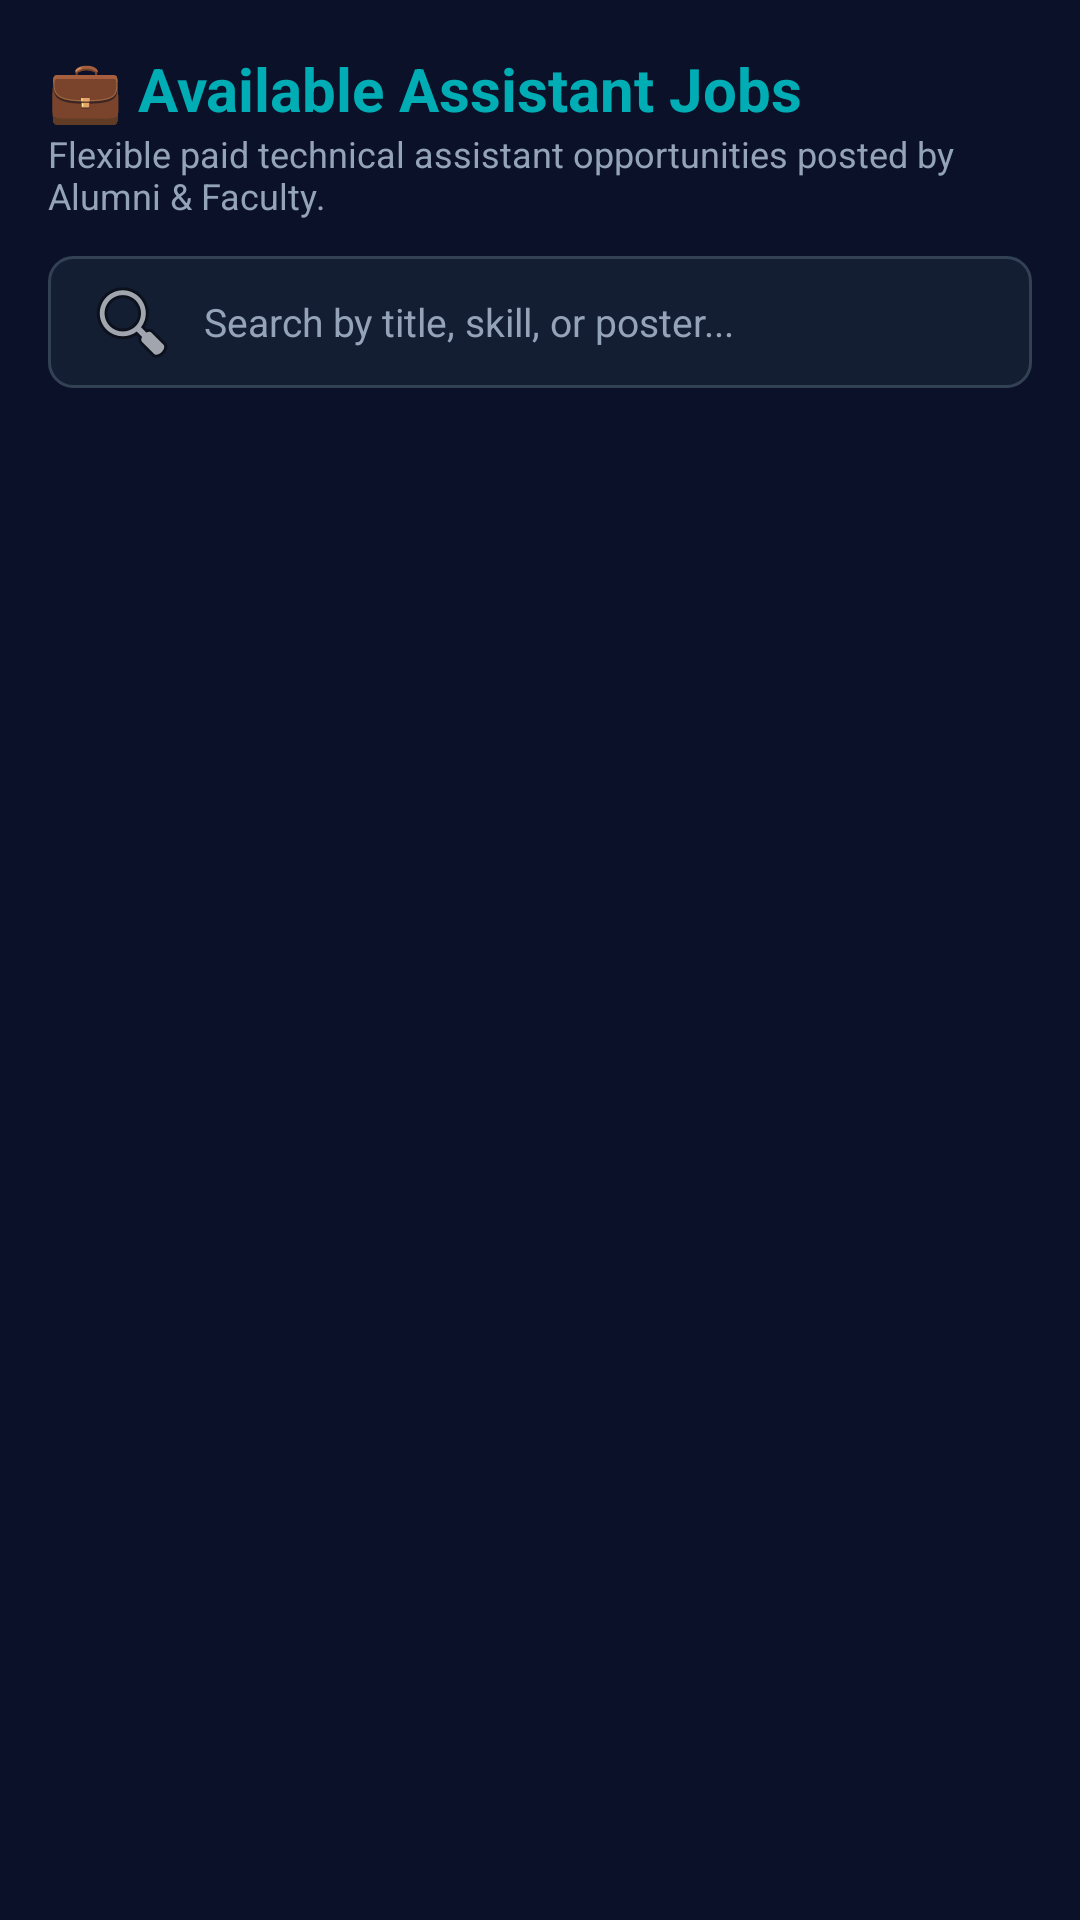

Android layout source for this screen:
<!-- AndroidManifest.xml: application theme Theme.WizardsOfTeligati -->
<!-- res/layout/fragment_student_assistant_jobs.xml -->
<?xml version="1.0" encoding="utf-8"?>
<LinearLayout xmlns:android="http://schemas.android.com/apk/res/android"
    xmlns:app="http://schemas.android.com/apk/res-auto"
    android:layout_width="match_parent"
    android:layout_height="match_parent"
    android:background="@color/deep_navy"
    android:orientation="vertical"
    android:padding="16dp">

    <TextView
        android:layout_width="wrap_content"
        android:layout_height="wrap_content"
        android:text="💼 Available Assistant Jobs"
        android:textColor="@color/mystic_cyan"
        android:textSize="20sp"
        android:textStyle="bold" />

    <TextView
        android:layout_width="wrap_content"
        android:layout_height="wrap_content"
        android:text="Flexible paid technical assistant opportunities posted by Alumni &amp; Faculty."
        android:textColor="@color/text_secondary"
        android:textSize="12sp" />

    
    <EditText
        android:id="@+id/etSearchJobs"
        android:layout_width="match_parent"
        android:layout_height="44dp"
        android:layout_marginTop="12dp"
        android:background="@drawable/bg_cyber_input"
        android:drawableStart="@android:drawable/ic_menu_search"
        android:drawablePadding="8dp"
        android:hint="Search by title, skill, or poster..."
        android:inputType="text"
        android:paddingHorizontal="12dp"
        android:textColor="@color/white"
        android:textColorHint="@color/text_secondary"
        android:textSize="13sp" />

    <TextView
        android:id="@+id/tvEmptyState"
        android:layout_width="match_parent"
        android:layout_height="wrap_content"
        android:layout_marginTop="32dp"
        android:gravity="center"
        android:text="No assistant opportunities match your query."
        android:textColor="@color/text_secondary"
        android:textSize="14sp"
        android:visibility="gone" />

    <androidx.recyclerview.widget.RecyclerView
        android:id="@+id/rvAssistantJobs"
        android:layout_width="match_parent"
        android:layout_height="0dp"
        android:layout_marginTop="10dp"
        android:layout_weight="1" />

</LinearLayout>
<!-- resources referenced by this layout -->
<resources>
  <color name="deep_navy">#0A1128</color>
  <color name="mystic_cyan">#00ADB5</color>
  <color name="text_secondary">#94A3B8</color>
  <color name="white">#FFFFFF</color>
  <!-- drawable bg_cyber_input (drawable) -->
  <?xml version="1.0" encoding="utf-8"?>
  <shape xmlns:android="http://schemas.android.com/apk/res/android"
      android:shape="rectangle">
      <solid android:color="@color/card_dark" />
      <stroke
          android:width="1dp"
          android:color="#334155" />
      <corners android:radius="8dp" />
  </shape>
  <style name="Theme.WizardsOfTeligati" parent="Theme.Material3.DayNight.NoActionBar">
          <item name="colorPrimary">@color/mystic_cyan</item>
          <item name="colorSecondary">@color/accent_purple</item>
          <item name="android:windowBackground">@color/deep_navy</item>
          <item name="colorSurface">@color/card_dark</item>
          <item name="colorOnSurface">@color/text_primary</item>
          <item name="colorOnPrimary">@color/deep_navy</item>
      </style>
  <color name="card_dark">#141E33</color>
  <color name="accent_purple">#6C63FF</color>
  <color name="text_primary">#F1F5F9</color>
</resources>
